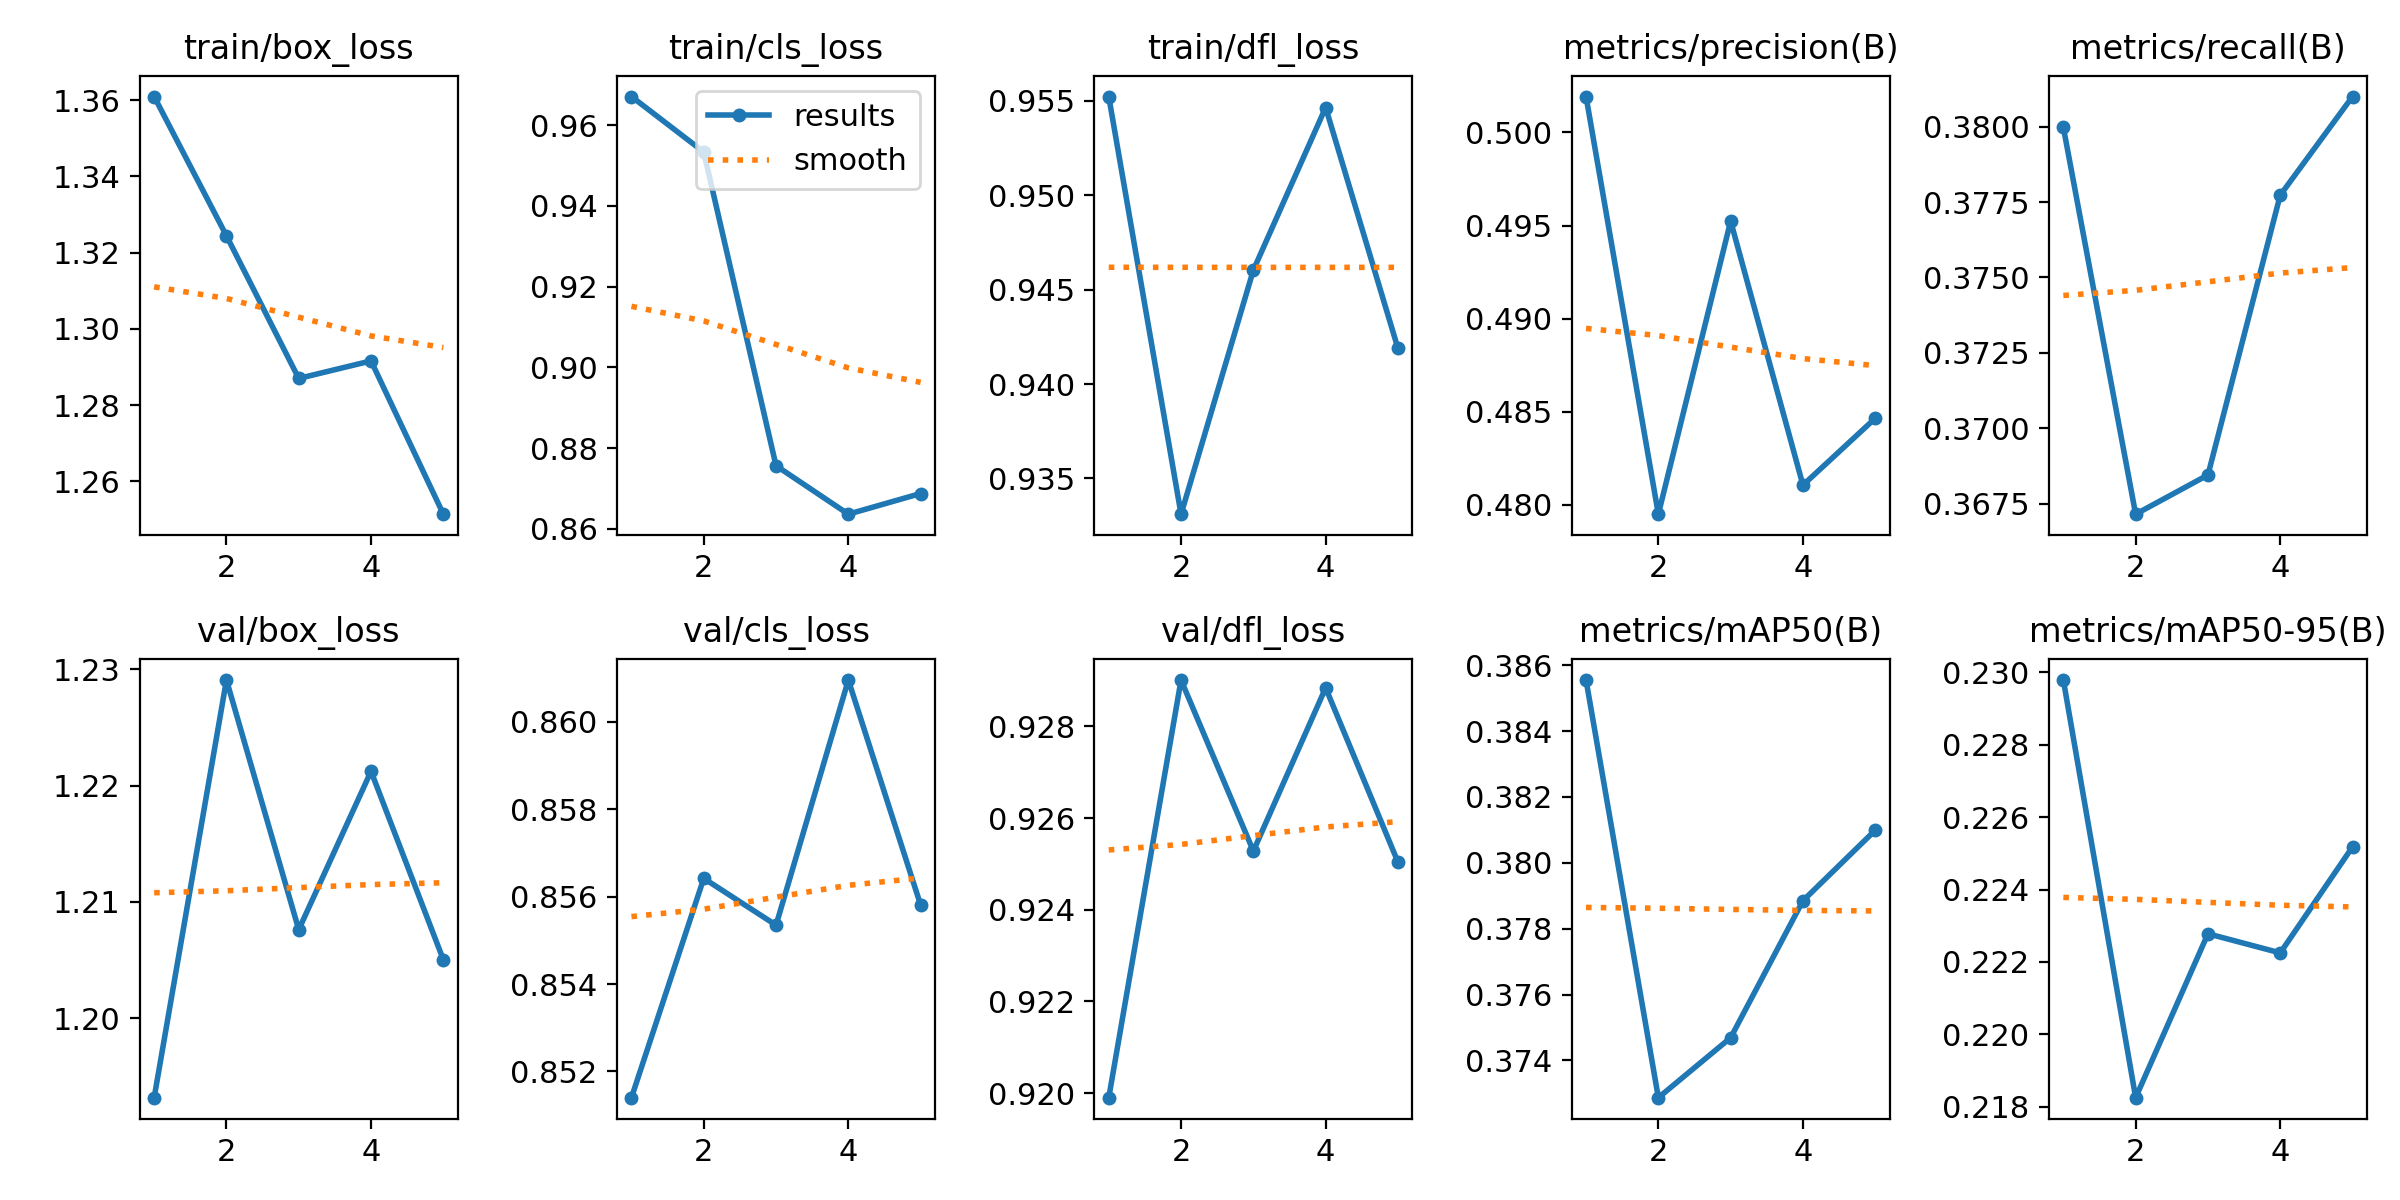

Data behind this chart, as committed beside it:
epoch, time, train/box_loss, train/cls_loss, train/dfl_loss, metrics/precision(B), metrics/recall(B), metrics/mAP50(B), metrics/mAP50-95(B), val/box_loss, val/cls_loss, val/dfl_loss, lr/pg0, lr/pg1, lr/pg2
1, 9.627, 1.361, 0.9671, 0.9552, 0.5019, 0.38, 0.3856, 0.2298, 1.193, 0.8514, 0.9199, 6.426e-05, 6.426e-05, 6.426e-05
2, 136.5, 1.324, 0.9534, 0.9331, 0.4795, 0.3671, 0.3729, 0.2182, 1.229, 0.8564, 0.929, 0.0001088, 0.0001088, 0.0001088
3, 142.3, 1.287, 0.8756, 0.946, 0.4952, 0.3684, 0.3747, 0.2228, 1.208, 0.8554, 0.9253, 0.0001251, 0.0001251, 0.0001251
4, 148.2, 1.292, 0.8636, 0.9546, 0.4811, 0.3777, 0.3789, 0.2223, 1.221, 0.861, 0.9288, 0.0001131, 0.0001131, 0.0001131
5, 153.9, 1.251, 0.8688, 0.9419, 0.4847, 0.381, 0.381, 0.2252, 1.205, 0.8558, 0.925, 7.27709e-05, 7.27709e-05, 7.27709e-05
